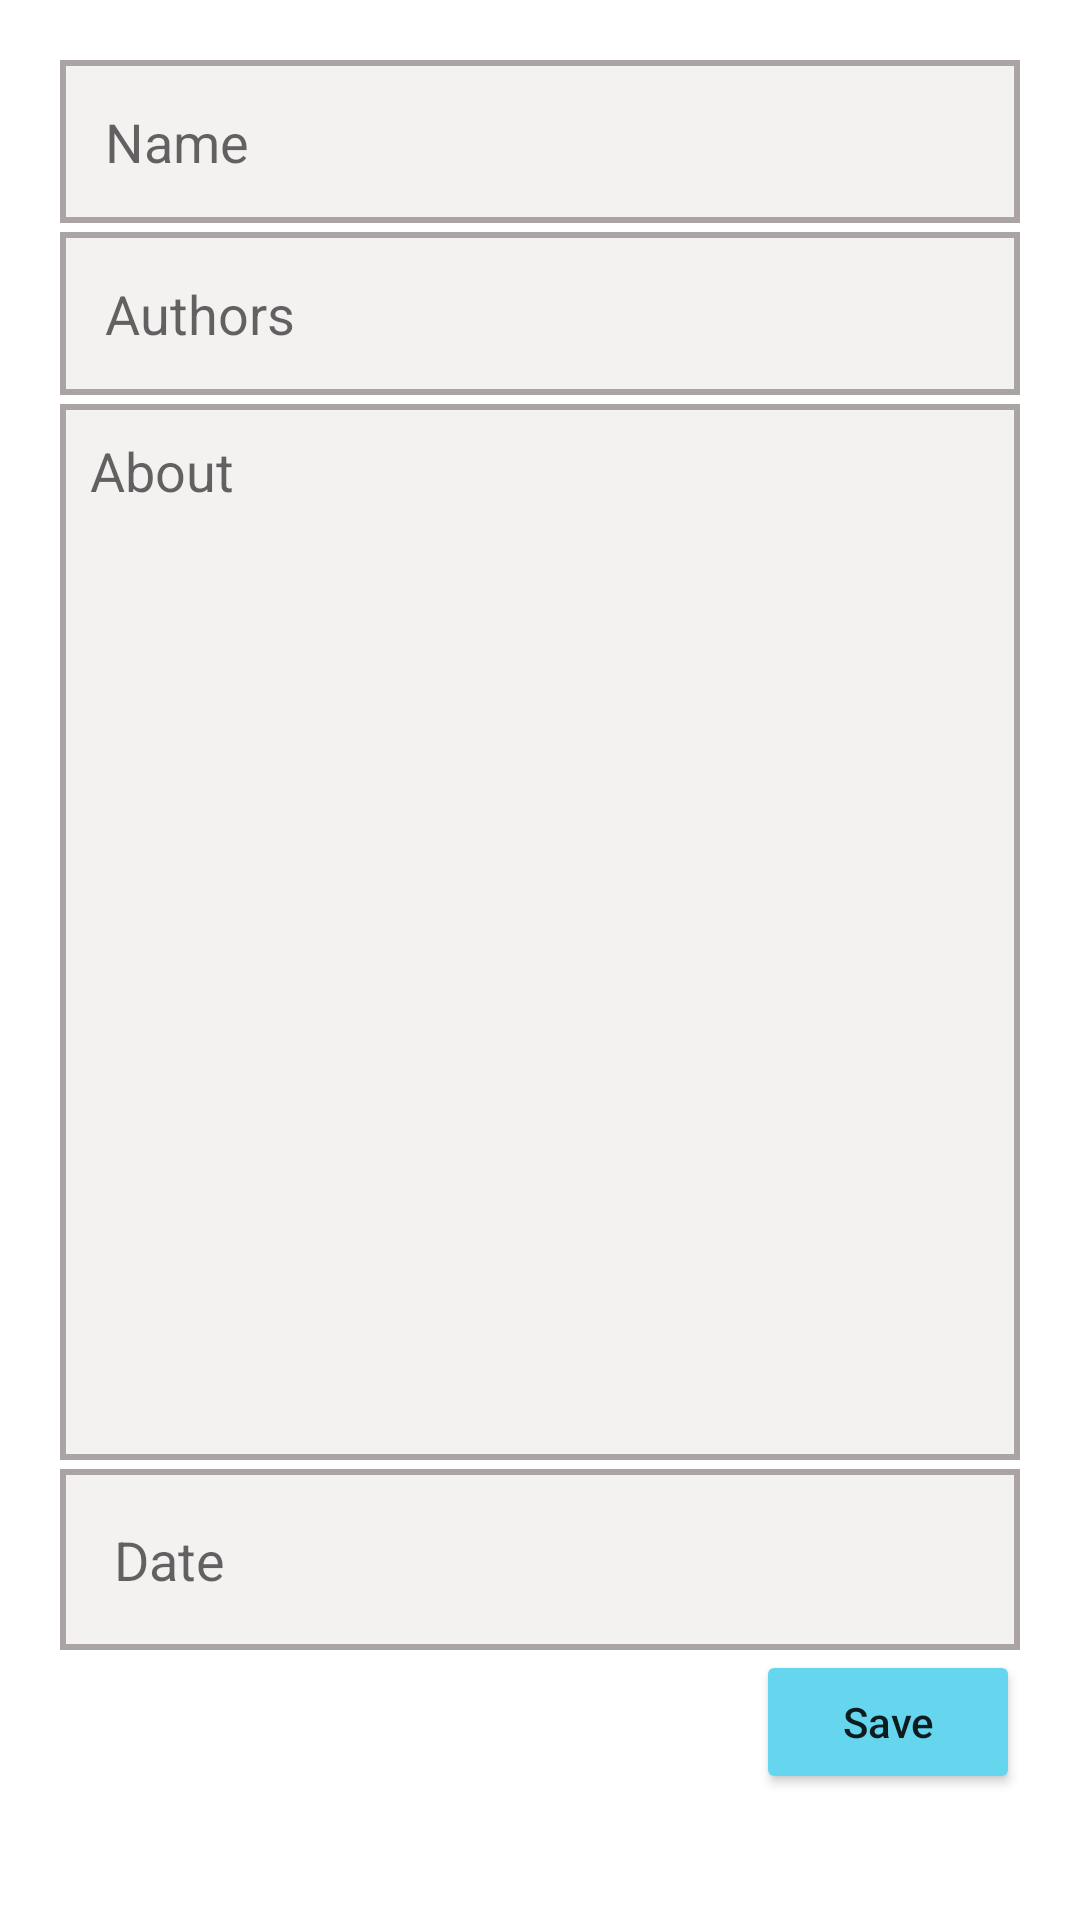

Reconstruct the res/layout file that produces this screen, plus the resources it refers to.
<!-- AndroidManifest.xml: application theme Theme.Home_rv_13 -->
<!-- res/layout/activity_add_data.xml -->
<?xml version="1.0" encoding="utf-8"?>
<LinearLayout xmlns:android="http://schemas.android.com/apk/res/android"
    xmlns:tools="http://schemas.android.com/tools"
    android:layout_width="match_parent"
    android:layout_height="match_parent"
    android:orientation="vertical"
    android:weightSum="1"
    android:padding="20dp"
    tools:context=".activities.AddDataActivity">

    <EditText
        android:id="@+id/tv_name"
        android:layout_marginBottom="3dp"
        android:padding="15dp"
        android:background="@drawable/edt_backgroung"
        android:layout_width="match_parent"
        android:layout_height="wrap_content"
        android:hint="Name" />

    <EditText
        android:id="@+id/tv_authors"
        android:layout_marginBottom="3dp"
        android:padding="15dp"
        android:background="@drawable/edt_backgroung"
        android:layout_width="match_parent"
        android:layout_height="wrap_content"
        android:hint="Authors" />

    <EditText
        android:id="@+id/tv_about"
        android:background="@drawable/edt_backgroung"
        android:layout_weight="1.1"
        android:padding="10dp"
        android:gravity="start|top"
        android:layout_marginBottom="3dp"
        android:layout_width="match_parent"
        android:layout_height="match_parent"
        android:hint="About" />

    <TextView
        android:id="@+id/tv_date"
        android:background="@drawable/edt_backgroung"
        android:padding="18dp"
        android:textSize="18sp"
        android:layout_width="match_parent"
        android:layout_height="wrap_content"
        android:hint="Date" />
    <Button
        android:id="@+id/btn_save"
        android:layout_gravity="end"
        android:text="Save"
        android:textAllCaps="false"
        android:layout_width="wrap_content"
        android:layout_height="wrap_content"
        android:backgroundTint="@color/blue"/>

</LinearLayout>
<!-- resources referenced by this layout -->
<resources>
  <color name="blue">#66D6Ef</color>
  <!-- drawable edt_backgroung (drawable) -->
  <?xml version="1.0" encoding="utf-8"?>
  <selector xmlns:android="http://schemas.android.com/apk/res/android">
  <item >
      <shape android:shape="rectangle">
          <solid android:color="#F4F1F1"/>
          <stroke android:color="#AAA4A4"
              android:width="2dp"/>
      </shape>
  </item>
  </selector>
  <style name="Theme.Home_rv_13" parent="Theme.MaterialComponents.DayNight.DarkActionBar">
          
          <item name="colorPrimary">@color/purple_500</item>
          <item name="colorPrimaryVariant">@color/purple_700</item>
          <item name="colorOnPrimary">@color/white</item>
          
          <item name="colorSecondary">@color/teal_200</item>
          <item name="colorSecondaryVariant">@color/teal_700</item>
          <item name="colorOnSecondary">@color/black</item>
          
          <item name="android:statusBarColor">?attr/colorPrimaryVariant</item>
          
      </style>
  <color name="purple_500">#FF6200EE</color>
  <color name="purple_700">#FF3700B3</color>
  <color name="white">#FFFFFFFF</color>
  <color name="teal_200">#FF03DAC5</color>
  <color name="teal_700">#FF018786</color>
  <color name="black">#FF000000</color>
</resources>
